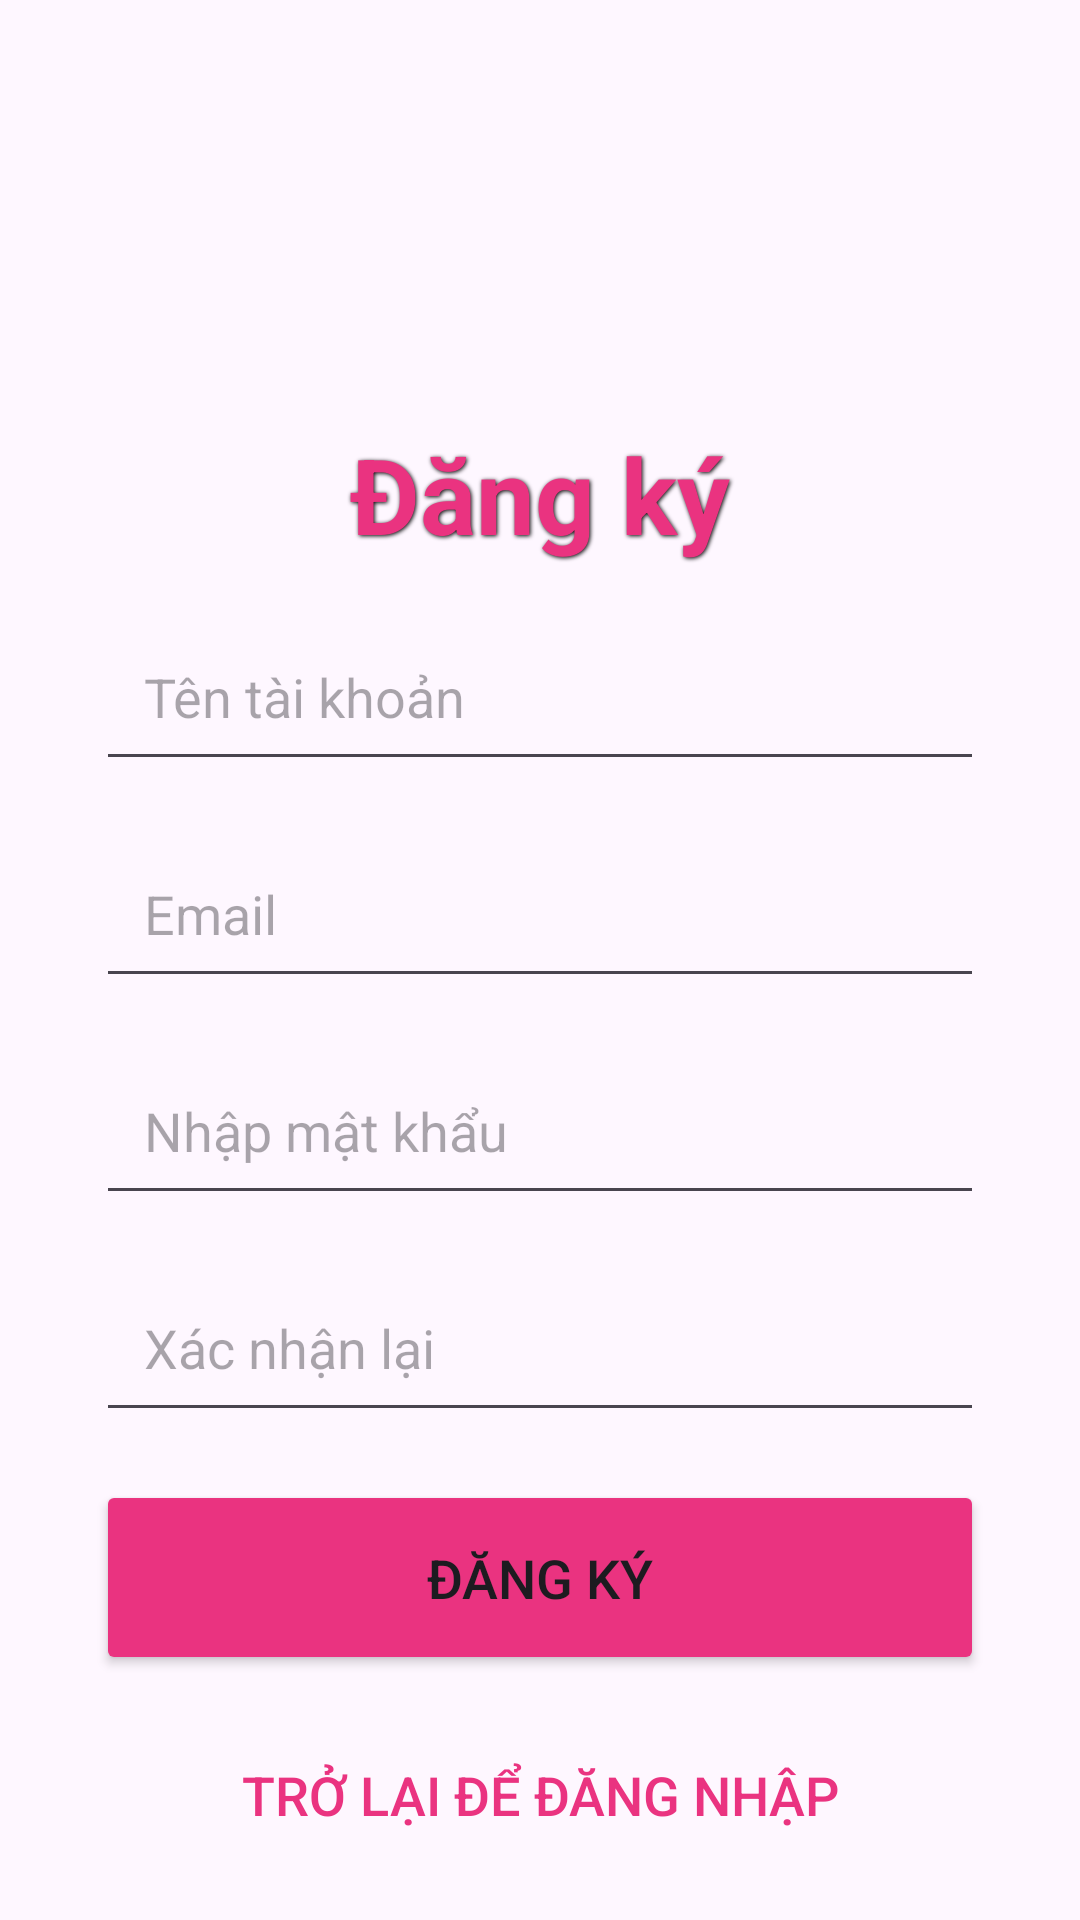

Here is an Android app screen rendered from its layout file. Give the layout XML and the strings, colors and styles it references.
<!-- AndroidManifest.xml: application theme Theme.ANYATOON -->
<!-- res/layout/activity_dangky.xml -->
<RelativeLayout xmlns:android="http://schemas.android.com/apk/res/android"
    xmlns:app="http://schemas.android.com/apk/res-auto"
    xmlns:tools="http://schemas.android.com/tools"
    android:layout_width="match_parent"
    android:layout_height="match_parent"
    tools:context=".RegisterActivity">

    
    <ImageView
        android:id="@+id/backgroundImage"
        android:layout_width="match_parent"
        android:layout_height="match_parent"
        android:src="@drawable/anhnendangky"
        android:scaleType="centerCrop"
        android:alpha="0.45"/>

    <LinearLayout
        android:layout_width="match_parent"
        android:layout_height="wrap_content"
        android:layout_centerInParent="true"
        android:orientation="vertical"
        android:gravity="center_horizontal">

        <ImageView
            android:id="@+id/logo"
            android:layout_width="244dp"
            android:layout_height="104dp"
            app:srcCompat="@drawable/logotruyen" />

        <TextView
            android:id="@+id/textdangky"
            android:layout_width="match_parent"
            android:layout_height="wrap_content"
            android:layout_marginTop="20dp"
            android:gravity="center"
            android:text="Đăng ký"
            android:textColor="#EA3380"
            android:shadowColor="#000000"
            android:shadowDx="1"
            android:shadowDy="1"
            android:shadowRadius="3"
            android:textSize="35sp"
            android:textStyle="bold" />

        <LinearLayout
            android:id="@+id/dienthongtindangky"
            android:layout_width="match_parent"
            android:layout_height="wrap_content"
            android:layout_marginStart="32dp"
            android:layout_marginTop="16dp"
            android:layout_marginEnd="32dp"
            android:orientation="vertical"
            android:gravity="center_horizontal">

            
            <EditText
                android:id="@+id/username"
                android:layout_width="match_parent"
                android:layout_height="wrap_content"
                android:hint="Tên tài khoản"
                android:inputType="textEmailAddress"
                android:padding="16dp"
                android:textSize="18sp"
                android:minHeight="48dp" />

            
            <EditText
                android:id="@+id/editemail"
                android:layout_width="match_parent"
                android:layout_height="wrap_content"
                android:layout_marginTop="16dp"
                android:hint="Email"
                android:inputType="textEmailAddress"
                android:padding="16dp"
                android:textSize="18sp"
                android:minHeight="48dp" />

            
            <EditText
                android:id="@+id/newpassword"
                android:layout_width="match_parent"
                android:layout_height="wrap_content"
                android:layout_marginTop="16dp"
                android:hint="Nhập mật khẩu"
                android:inputType="textPassword"
                android:padding="16dp"
                android:textSize="18sp"
                android:minHeight="48dp" />

            
            <EditText
                android:id="@+id/password"
                android:layout_width="match_parent"
                android:layout_height="wrap_content"
                android:layout_marginTop="16dp"
                android:hint="Xác nhận lại"
                android:inputType="textPassword"
                android:padding="16dp"
                android:textSize="18sp"
                android:minHeight="48dp" />

            
            <TextView
                android:id="@+id/message_error"
                android:layout_width="match_parent"
                android:layout_height="wrap_content"
                android:layout_marginTop="8dp"
                android:text=""
                android:textColor="@android:color/holo_red_light"
                android:visibility="gone" />
        </LinearLayout>

        <Button
            android:id="@+id/register"
            android:layout_width="match_parent"
            android:layout_height="65dp"
            android:layout_marginStart="32dp"
            android:layout_marginTop="16dp"
            android:layout_marginEnd="32dp"
            android:backgroundTint="#EA3380"
            android:gravity="center"
            android:text="Đăng ký"
            android:textSize="18sp" />

        <Button
            android:id="@+id/buttontrolaidangnhap"
            android:layout_width="match_parent"
            android:layout_height="wrap_content"
            android:text="Trở lại để đăng nhập"
            android:layout_below="@id/register"
            android:textSize="18sp"
            android:background="@android:color/transparent"
            android:layout_marginStart="32dp"
            android:layout_marginEnd="32dp"
            android:layout_marginTop="16dp"
            android:gravity="center"
            android:textColor="#EA3380" />
    </LinearLayout>

    <ProgressBar
        android:id="@+id/progressBar"
        android:layout_width="wrap_content"
        android:layout_height="wrap_content"
        android:layout_centerInParent="true"
        android:visibility="gone" />

</RelativeLayout>
<!-- resources referenced by this layout -->
<resources>
  <style name="Theme.ANYATOON" parent="Base.Theme.ANYATOON" />
  <style name="Base.Theme.ANYATOON" parent="Theme.Material3.DayNight.NoActionBar">
          
          
      </style>
</resources>
